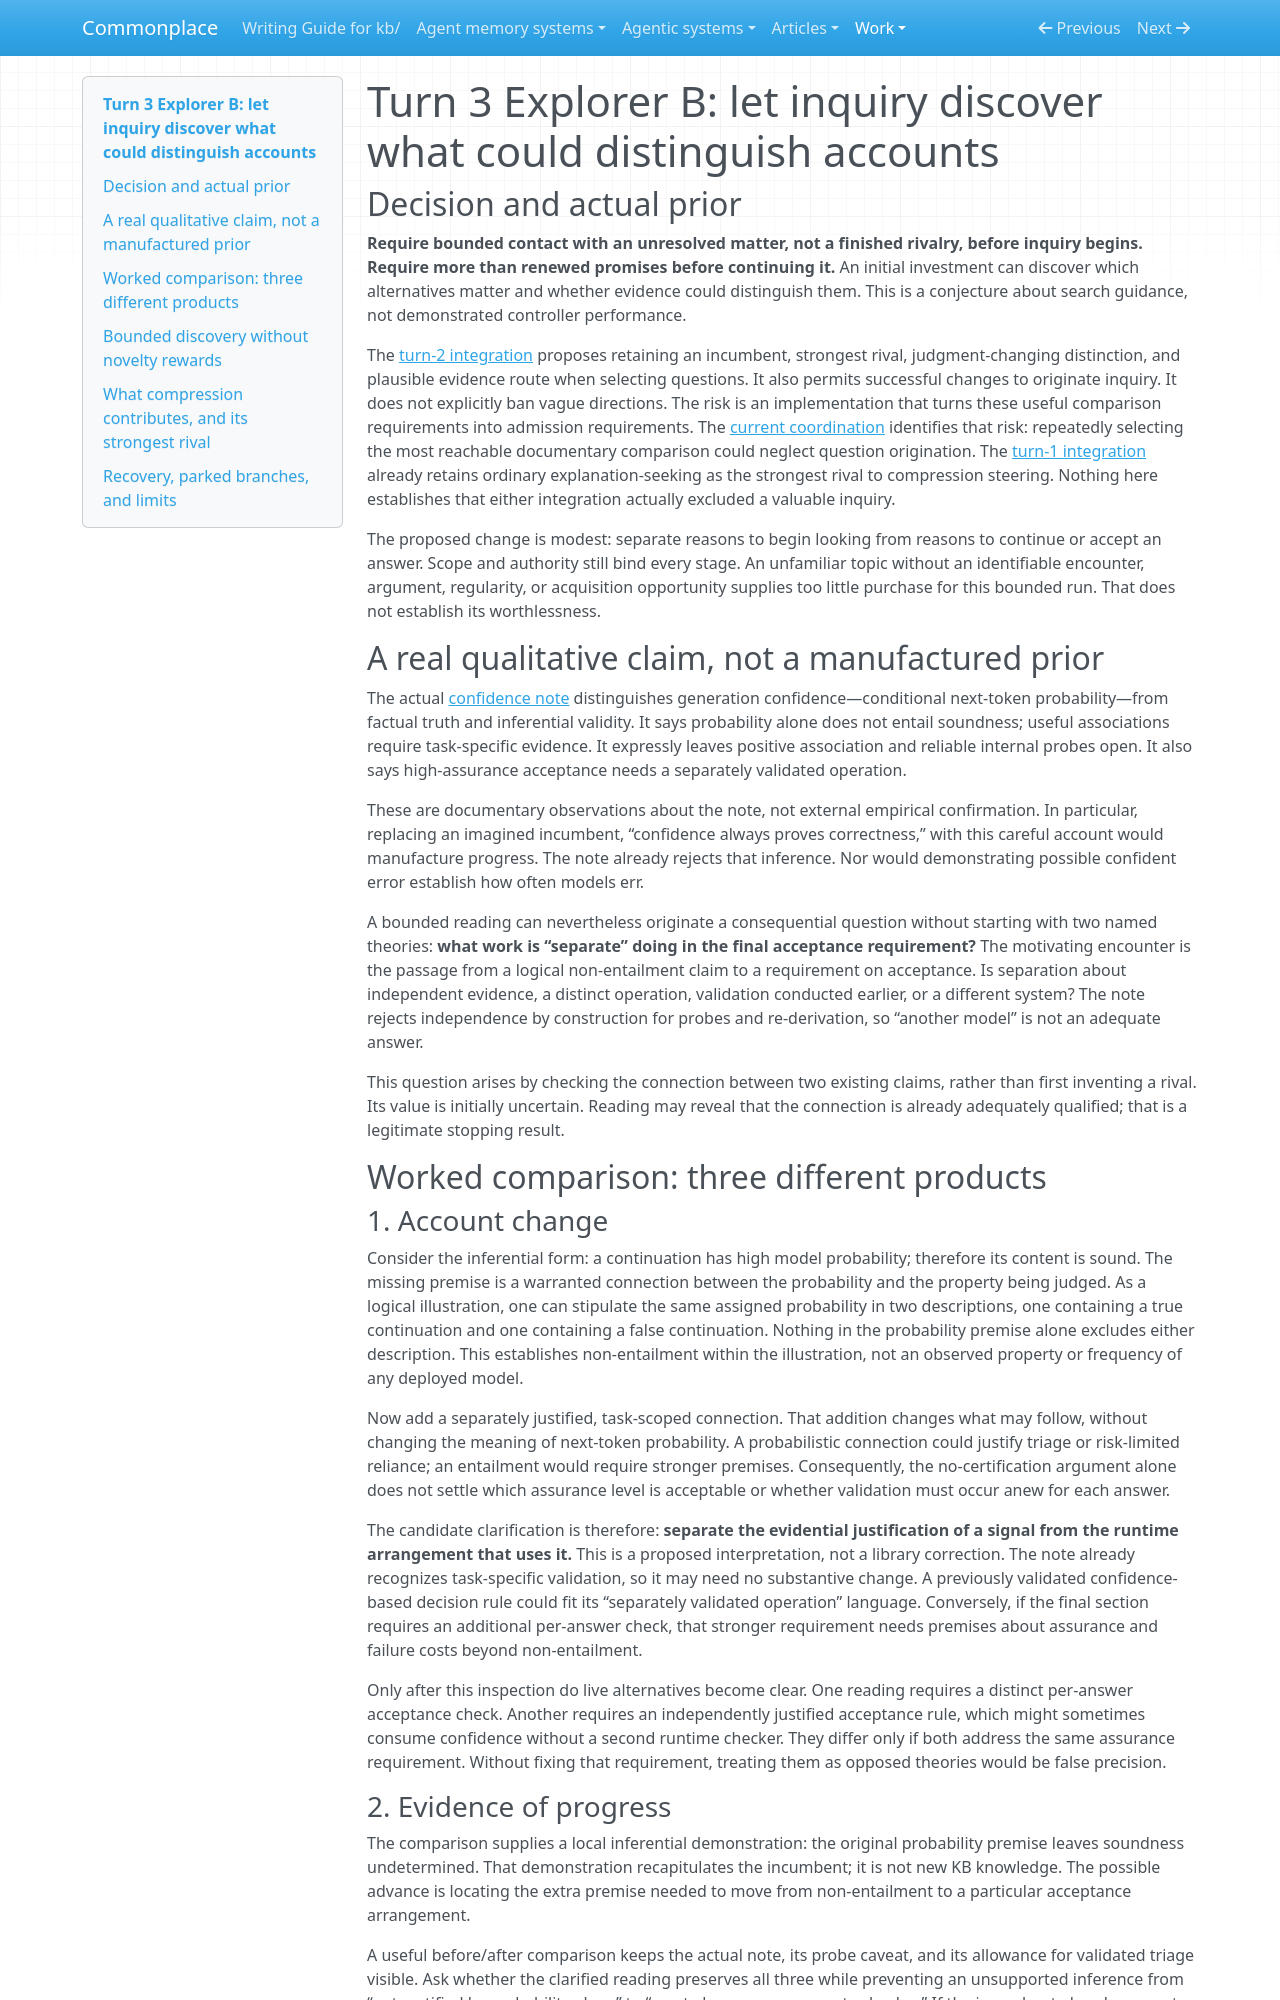

repository: zby/commonplace · page: work/open-ended-work-economics/curiosity-exploration/turn-03/explorer-b/index.html · generator: mkdocs

# Turn 3 Explorer B: let inquiry discover what could distinguish accounts

## Decision and actual prior

**Require bounded contact with an unresolved matter, not a finished rivalry, before inquiry begins. Require more than renewed promises before continuing it.** An initial investment can discover which alternatives matter and whether evidence could distinguish them. This is a conjecture about search guidance, not demonstrated controller performance.

The [turn-2 integration](../turn-02/integration.md) proposes retaining an incumbent, strongest rival, judgment-changing distinction, and plausible evidence route when selecting questions. It also permits successful changes to originate inquiry. It does not explicitly ban vague directions. The risk is an implementation that turns these useful comparison requirements into admission requirements. The [current coordination](./coordination.md) identifies that risk: repeatedly selecting the most reachable documentary comparison could neglect question origination. The [turn-1 integration](../turn-01/integration.md) already retains ordinary explanation-seeking as the strongest rival to compression steering. Nothing here establishes that either integration actually excluded a valuable inquiry.

The proposed change is modest: separate reasons to begin looking from reasons to continue or accept an answer. Scope and authority still bind every stage. An unfamiliar topic without an identifiable encounter, argument, regularity, or acquisition opportunity supplies too little purchase for this bounded run. That does not establish its worthlessness.

## A real qualitative claim, not a manufactured prior

The actual [confidence note](../../../../theory/generation-confidence-does-not-by-itself-certify-soundness.md) distinguishes generation confidence—conditional next-token probability—from factual truth and inferential validity. It says probability alone does not entail soundness; useful associations require task-specific evidence. It expressly leaves positive association and reliable internal probes open. It also says high-assurance acceptance needs a separately validated operation.

These are documentary observations about the note, not external empirical confirmation. In particular, replacing an imagined incumbent, “confidence always proves correctness,” with this careful account would manufacture progress. The note already rejects that inference. Nor would demonstrating possible confident error establish how often models err.

A bounded reading can nevertheless originate a consequential question without starting with two named theories: **what work is “separate” doing in the final acceptance requirement?** The motivating encounter is the passage from a logical non-entailment claim to a requirement on acceptance. Is separation about independent evidence, a distinct operation, validation conducted earlier, or a different system? The note rejects independence by construction for probes and re-derivation, so “another model” is not an adequate answer.

This question arises by checking the connection between two existing claims, rather than first inventing a rival. Its value is initially uncertain. Reading may reveal that the connection is already adequately qualified; that is a legitimate stopping result.

## Worked comparison: three different products

### 1. Account change

Consider the inferential form: a continuation has high model probability; therefore its content is sound. The missing premise is a warranted connection between the probability and the property being judged. As a logical illustration, one can stipulate the same assigned probability in two descriptions, one containing a true continuation and one containing a false continuation. Nothing in the probability premise alone excludes either description. This establishes non-entailment within the illustration, not an observed property or frequency of any deployed model.

Now add a separately justified, task-scoped connection. That addition changes what may follow, without changing the meaning of next-token probability. A probabilistic connection could justify triage or risk-limited reliance; an entailment would require stronger premises. Consequently, the no-certification argument alone does not settle which assurance level is acceptable or whether validation must occur anew for each answer.

The candidate clarification is therefore: **separate the evidential justification of a signal from the runtime arrangement that uses it.** This is a proposed interpretation, not a library correction. The note already recognizes task-specific validation, so it may need no substantive change. A previously validated confidence-based decision rule could fit its “separately validated operation” language. Conversely, if the final section requires an additional per-answer check, that stronger requirement needs premises about assurance and failure costs beyond non-entailment.

Only after this inspection do live alternatives become clear. One reading requires a distinct per-answer acceptance check. Another requires an independently justified acceptance rule, which might sometimes consume confidence without a second runtime checker. They differ only if both address the same assurance requirement. Without fixing that requirement, treating them as opposed theories would be false precision.
